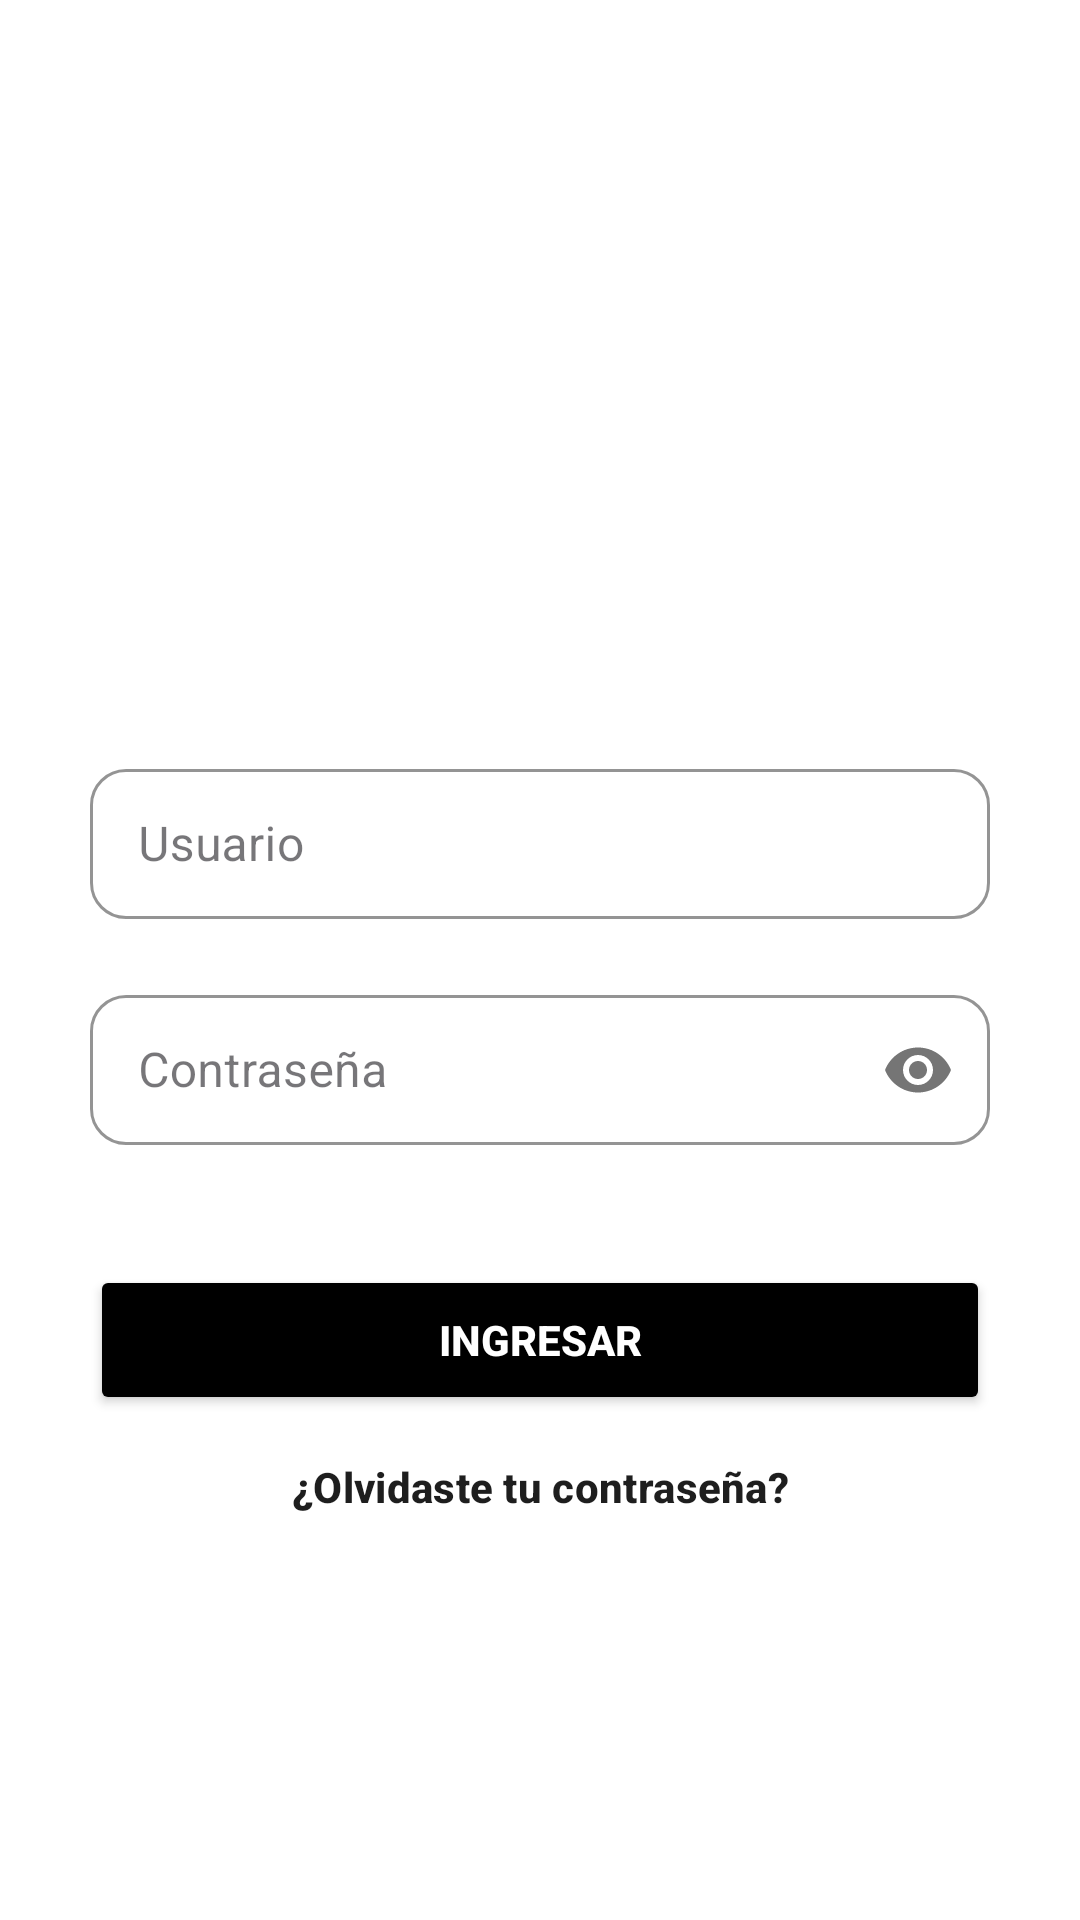

The Android layout XML behind this screen, and the referenced resources:
<!-- AndroidManifest.xml: application theme Theme.TA_avance -->
<!-- res/layout/activity_main.xml -->
<?xml version="1.0" encoding="utf-8"?>
<androidx.constraintlayout.widget.ConstraintLayout xmlns:android="http://schemas.android.com/apk/res/android"
    xmlns:app="http://schemas.android.com/apk/res-auto"
    xmlns:tools="http://schemas.android.com/tools"
    android:id="@+id/main"
    android:layout_width="match_parent"
    android:layout_height="match_parent"
    android:background="#FFFFFF"
    tools:context=".actividades.MainActivity">

    <ImageView
        android:id="@+id/diamondLogo"
        android:layout_width="175dp"
        android:layout_height="191dp"
        android:layout_marginTop="40dp"
        app:layout_constraintEnd_toEndOf="parent"
        app:layout_constraintStart_toStartOf="parent"
        app:layout_constraintTop_toTopOf="parent"
        app:srcCompat="@mipmap/diamond_logo_round" />


    <com.google.android.material.textfield.TextInputLayout
        android:id="@+id/layoutUsuario"
        style="@style/Widget.MaterialComponents.TextInputLayout.OutlinedBox"
        android:layout_width="0dp"
        android:layout_height="wrap_content"
        android:layout_marginStart="30dp"
        android:layout_marginEnd="30dp"
        android:layout_marginTop="20dp"
        android:hint="Usuario"
        app:boxStrokeColor="#1E1E1E"
        app:boxBackgroundColor="#FFF"
        app:boxCornerRadiusTopStart="12dp"
        app:boxCornerRadiusTopEnd="12dp"
        app:boxCornerRadiusBottomStart="12dp"
        app:boxCornerRadiusBottomEnd="12dp"
        app:layout_constraintTop_toBottomOf="@id/diamondLogo"
        app:layout_constraintStart_toStartOf="parent"
        app:layout_constraintEnd_toEndOf="parent">

        <com.google.android.material.textfield.TextInputEditText
            android:id="@+id/campoUsuario"
            android:layout_width="match_parent"
            android:layout_height="50dp"
            android:inputType="text"
            android:textColor="#000"
            android:textColorHint="#888"/>
    </com.google.android.material.textfield.TextInputLayout>

    <com.google.android.material.textfield.TextInputLayout
        android:id="@+id/layoutContraseña"
        style="@style/Widget.MaterialComponents.TextInputLayout.OutlinedBox"
        android:layout_width="0dp"
        android:layout_height="wrap_content"
        android:layout_marginStart="30dp"
        android:layout_marginEnd="30dp"
        android:layout_marginTop="20dp"
        android:hint="Contraseña"
        app:boxStrokeColor="#1E1E1E"
        app:boxBackgroundColor="#FFF"
        app:passwordToggleEnabled="true"
        app:boxCornerRadiusTopStart="12dp"
        app:boxCornerRadiusTopEnd="12dp"
        app:boxCornerRadiusBottomStart="12dp"
        app:boxCornerRadiusBottomEnd="12dp"
        app:layout_constraintTop_toBottomOf="@id/layoutUsuario"
        app:layout_constraintStart_toStartOf="parent"
        app:layout_constraintEnd_toEndOf="parent">

        <com.google.android.material.textfield.TextInputEditText
            android:id="@+id/campoContraseña"
            android:layout_width="match_parent"
            android:layout_height="50dp"
            android:inputType="textPassword"
            android:textColor="#000"
            android:textColorHint="#888"/>
    </com.google.android.material.textfield.TextInputLayout>

    <Button
        android:id="@+id/btnIngresarApp"
        android:layout_width="0dp"
        android:layout_height="50dp"
        android:layout_marginStart="30dp"
        android:layout_marginEnd="30dp"
        android:layout_marginTop="40dp"
        android:backgroundTint="@color/black"
        android:text="Ingresar"
        android:textColor="#FFFFFF"
        android:textStyle="bold"
        app:cornerRadius="12dp"
        app:layout_constraintTop_toBottomOf="@id/layoutContraseña"
        app:layout_constraintStart_toStartOf="parent"
        app:layout_constraintEnd_toEndOf="parent"/>

    <com.google.android.material.button.MaterialButton
        android:id="@+id/btnOlvideContrasena"
        android:layout_width="wrap_content"
        android:layout_height="wrap_content"
        android:text="¿Olvidaste tu contraseña?"
        android:textColor="#1E1E1E"
        android:backgroundTint="@android:color/transparent"
        android:elevation="0dp"
        android:textStyle="bold"
        app:layout_constraintTop_toBottomOf="@id/btnIngresarApp"
        app:layout_constraintEnd_toEndOf="parent"
        app:layout_constraintStart_toStartOf="parent" />

</androidx.constraintlayout.widget.ConstraintLayout>
<!-- resources referenced by this layout -->
<resources>
  <color name="black">#FF000000</color>
  <style name="Theme.TA_avance" parent="Base.Theme.TA_avance" />
  <style name="Base.Theme.TA_avance" parent="Theme.Material3.DayNight.NoActionBar">
          
          
      </style>
</resources>
